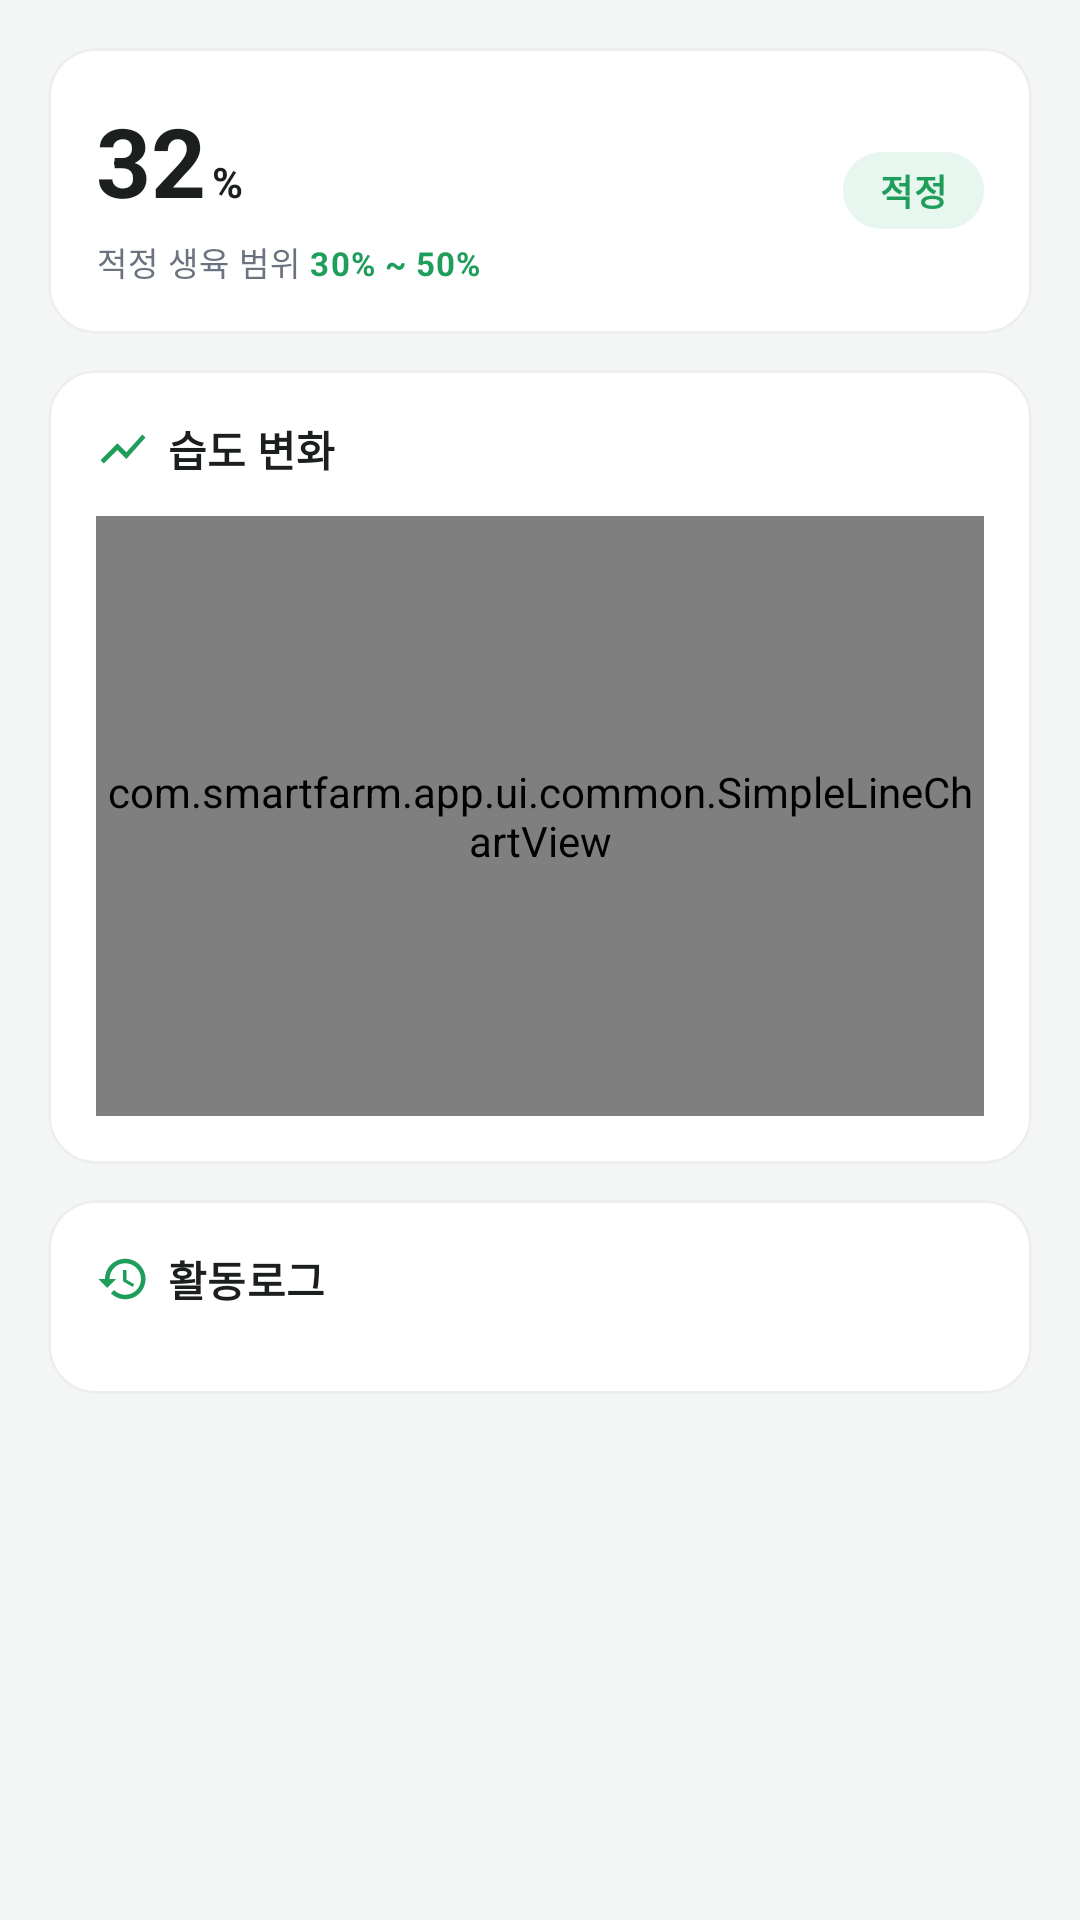

This screen was rendered from an Android layout file. Write that file and the resources it references.
<!-- AndroidManifest.xml: application theme Theme.SmartFarm -->
<!-- res/layout/fragment_soil_log.xml -->
<?xml version="1.0" encoding="utf-8"?>
<androidx.core.widget.NestedScrollView xmlns:android="http://schemas.android.com/apk/res/android"
    xmlns:app="http://schemas.android.com/apk/res-auto"
    xmlns:tools="http://schemas.android.com/tools"
    android:layout_width="match_parent"
    android:layout_height="match_parent"
    android:background="@color/screen_bg">

    <LinearLayout
        android:layout_width="match_parent"
        android:layout_height="wrap_content"
        android:orientation="vertical"
        android:padding="@dimen/screen_padding">

        
        <com.google.android.material.card.MaterialCardView
            style="@style/Widget.SmartFarm.Card"
            android:layout_width="match_parent"
            android:layout_height="wrap_content">

            <LinearLayout
                android:layout_width="match_parent"
                android:layout_height="wrap_content"
                android:gravity="center_vertical"
                android:orientation="horizontal"
                android:padding="@dimen/card_padding">

                <LinearLayout
                    android:layout_width="0dp"
                    android:layout_height="wrap_content"
                    android:layout_weight="1"
                    android:orientation="vertical">

                    <LinearLayout
                        android:layout_width="wrap_content"
                        android:layout_height="wrap_content"
                        android:orientation="horizontal">

                        <TextView
                            android:id="@+id/tvValue"
                            android:layout_width="wrap_content"
                            android:layout_height="wrap_content"
                            android:text="@string/soil_value"
                            android:textAppearance="@style/Text.SmartFarm.BigValue" />

                        <TextView
                            android:layout_width="wrap_content"
                            android:layout_height="wrap_content"
                            android:layout_marginStart="2dp"
                            android:text="@string/unit_percent"
                            android:textColor="@color/text_primary"
                            android:textSize="14sp"
                            android:textStyle="bold" />
                    </LinearLayout>

                    <TextView
                        android:id="@+id/tvRange"
                        android:layout_width="wrap_content"
                        android:layout_height="wrap_content"
                        android:layout_marginTop="4dp"
                        android:text="@string/soil_range_desc"
                        android:textAppearance="@style/Text.SmartFarm.Caption" />
                </LinearLayout>

                <TextView
                    android:id="@+id/tvBadge"
                    android:layout_width="wrap_content"
                    android:layout_height="wrap_content"
                    android:background="@drawable/bg_badge_green"
                    android:paddingHorizontal="12dp"
                    android:paddingVertical="4dp"
                    android:text="@string/status_normal"
                    android:textAppearance="@style/Text.SmartFarm.Badge"
                    android:textColor="@color/green_primary" />
            </LinearLayout>
        </com.google.android.material.card.MaterialCardView>

        
        <com.google.android.material.card.MaterialCardView
            style="@style/Widget.SmartFarm.Card"
            android:layout_width="match_parent"
            android:layout_height="wrap_content"
            android:layout_marginTop="@dimen/card_gap">

            <LinearLayout
                android:layout_width="match_parent"
                android:layout_height="wrap_content"
                android:orientation="vertical"
                android:padding="@dimen/card_padding">

                <LinearLayout
                    android:layout_width="match_parent"
                    android:layout_height="wrap_content"
                    android:gravity="center_vertical"
                    android:orientation="horizontal">

                    <ImageView
                        android:layout_width="18dp"
                        android:layout_height="18dp"
                        android:importantForAccessibility="no"
                        android:src="@drawable/ic_trending" />

                    <TextView
                        android:layout_width="wrap_content"
                        android:layout_height="wrap_content"
                        android:layout_marginStart="6dp"
                        android:text="@string/soil_chart_title"
                        android:textAppearance="@style/Text.SmartFarm.CardLabel" />
                </LinearLayout>

                <com.smartfarm.app.ui.common.SimpleLineChartView
                    android:id="@+id/chart"
                    android:layout_width="match_parent"
                    android:layout_height="@dimen/chart_height"
                    android:layout_marginTop="12dp"
                    app:chartAreaColor="@color/green_primary"
                    app:chartLineColor="@color/soil_line"
                    app:chartYMax="100"
                    app:chartYMin="0"
                    app:chartYStep="20" />
            </LinearLayout>
        </com.google.android.material.card.MaterialCardView>

        
        <com.google.android.material.card.MaterialCardView
            style="@style/Widget.SmartFarm.Card"
            android:layout_width="match_parent"
            android:layout_height="wrap_content"
            android:layout_marginTop="@dimen/card_gap">

            <LinearLayout
                android:layout_width="match_parent"
                android:layout_height="wrap_content"
                android:orientation="vertical"
                android:padding="@dimen/card_padding">

                <LinearLayout
                    android:layout_width="match_parent"
                    android:layout_height="wrap_content"
                    android:gravity="center_vertical"
                    android:orientation="horizontal">

                    <ImageView
                        android:layout_width="18dp"
                        android:layout_height="18dp"
                        android:importantForAccessibility="no"
                        android:src="@drawable/ic_history" />

                    <TextView
                        android:layout_width="0dp"
                        android:layout_height="wrap_content"
                        android:layout_marginStart="6dp"
                        android:layout_weight="1"
                        android:text="@string/activity_log_title"
                        android:textAppearance="@style/Text.SmartFarm.CardLabel" />

                </LinearLayout>

                <androidx.recyclerview.widget.RecyclerView
                    android:id="@+id/recyclerLogs"
                    android:layout_width="match_parent"
                    android:layout_height="wrap_content"
                    android:layout_marginTop="12dp"
                    android:nestedScrollingEnabled="false"
                    app:layoutManager="androidx.recyclerview.widget.LinearLayoutManager"
                    tools:itemCount="2"
                    tools:listitem="@layout/item_activity_log" />

                <TextView
                    android:id="@+id/tvEmpty"
                    android:layout_width="match_parent"
                    android:layout_height="wrap_content"
                    android:gravity="center"
                    android:paddingVertical="20dp"
                    android:text="@string/log_empty"
                    android:textAppearance="@style/Text.SmartFarm.Caption"
                    android:visibility="gone" />
            </LinearLayout>
        </com.google.android.material.card.MaterialCardView>
    </LinearLayout>
</androidx.core.widget.NestedScrollView>
<!-- res/layout/item_activity_log.xml (included above) -->
<?xml version="1.0" encoding="utf-8"?>
<LinearLayout xmlns:android="http://schemas.android.com/apk/res/android"
    xmlns:tools="http://schemas.android.com/tools"
    android:layout_width="match_parent"
    android:layout_height="wrap_content"
    android:layout_marginBottom="8dp"
    android:background="@drawable/bg_item_log"
    android:gravity="center_vertical"
    android:orientation="horizontal"
    android:padding="12dp">

    <ImageView
        android:id="@+id/ivType"
        android:layout_width="20dp"
        android:layout_height="20dp"
        android:importantForAccessibility="no"
        tools:src="@drawable/ic_water_drop" />

    <LinearLayout
        android:layout_width="0dp"
        android:layout_height="wrap_content"
        android:layout_marginStart="12dp"
        android:layout_weight="1"
        android:orientation="vertical">

        <TextView
            android:id="@+id/tvTime"
            android:layout_width="wrap_content"
            android:layout_height="wrap_content"
            android:textAppearance="@style/Text.SmartFarm.Caption"
            tools:text="9-3 10:00" />

        <TextView
            android:id="@+id/tvMessage"
            android:layout_width="wrap_content"
            android:layout_height="wrap_content"
            android:layout_marginTop="2dp"
            android:textAppearance="@style/Text.SmartFarm.Body"
            tools:text="토양 수분 함유량 기준치 미만, 자동급수 완료" />
    </LinearLayout>
</LinearLayout>
<!-- resources referenced by this layout -->
<resources>
  <color name="green_primary">#1E9E5A</color>
  <color name="screen_bg">#F4F6F5</color>
  <color name="soil_line">#E5534B</color>
  <color name="text_primary">#1B1F1D</color>
  <dimen name="card_gap">12dp</dimen>
  <dimen name="card_padding">16dp</dimen>
  <dimen name="chart_height">200dp</dimen>
  <dimen name="screen_padding">16dp</dimen>
  <!-- drawable bg_badge_green (drawable) -->
  <?xml version="1.0" encoding="utf-8"?>
  <shape xmlns:android="http://schemas.android.com/apk/res/android" android:shape="rectangle">
      <solid android:color="@color/green_light" />
      <corners android:radius="100dp" />
  </shape>
  <!-- drawable bg_item_log (drawable) -->
  <?xml version="1.0" encoding="utf-8"?>
  <shape xmlns:android="http://schemas.android.com/apk/res/android" android:shape="rectangle">
      <solid android:color="@color/item_bg" />
      <corners android:radius="12dp" />
  </shape>
  <!-- drawable ic_trending (drawable) -->
  <vector xmlns:android="http://schemas.android.com/apk/res/android"
      android:width="24dp" android:height="24dp"
      android:viewportWidth="24" android:viewportHeight="24">
      <path android:fillColor="@color/green_primary"
          android:pathData="M3.5,18.49l6,-6.01 4,4L22,6.92l-1.41,-1.41 -7.09,7.97 -4,-4L2,16.99z" />
  </vector>
  <!-- drawable ic_water_drop (drawable) -->
  <vector xmlns:android="http://schemas.android.com/apk/res/android"
      android:width="16dp" android:height="16dp"
      android:viewportWidth="24" android:viewportHeight="24">
      <path android:fillColor="@color/blue_primary"
          android:pathData="M12,2c-5.33,4.55 -8,8.48 -8,11.8c0,4.98 3.8,8.2 8,8.2s8,-3.22 8,-8.2C20,10.48 17.33,6.55 12,2z" />
  </vector>
  <string name="activity_log_title">활동로그</string>
  <string name="log_empty">아직 기록이 없습니다</string>
  <string name="soil_chart_title">습도 변화</string>
  <string name="soil_range_desc" formatted="false">적정 생육 범위 <b><font color="#1E9E5A">30% ~ 50%</font></b></string>
  <string name="soil_value">32</string>
  <string name="status_normal">적정</string>
  <string name="unit_percent" formatted="false">%</string>
  <style name="Text.SmartFarm.Badge" parent="TextAppearance.Material3.LabelMedium">
          <item name="android:textStyle">bold</item>
      </style>
  <style name="Text.SmartFarm.BigValue" parent="TextAppearance.Material3.HeadlineLarge">
          <item name="android:textColor">@color/text_primary</item>
          <item name="android:textStyle">bold</item>
      </style>
  <style name="Text.SmartFarm.Body" parent="TextAppearance.Material3.BodyMedium">
          <item name="android:textColor">@color/text_primary</item>
          <item name="android:textSize">13sp</item>
      </style>
  <style name="Text.SmartFarm.Caption" parent="TextAppearance.Material3.BodySmall">
          <item name="android:textColor">@color/text_secondary</item>
          <item name="android:textSize">11sp</item>
      </style>
  <style name="Text.SmartFarm.CardLabel" parent="TextAppearance.Material3.TitleSmall">
          <item name="android:textColor">@color/text_primary</item>
          <item name="android:textStyle">bold</item>
      </style>
  <style name="Widget.SmartFarm.Card" parent="Widget.Material3.CardView.Outlined">
          <item name="cardCornerRadius">16dp</item>
          <item name="cardBackgroundColor">@color/white</item>
          <item name="strokeColor">@color/card_stroke</item>
          <item name="strokeWidth">1dp</item>
      </style>
  <color name="green_light">#E7F6EE</color>
  <color name="item_bg">#F6F7F7</color>
  <color name="blue_primary">#2F80ED</color>
  <color name="text_secondary">#6B7280</color>
  <color name="white">#FFFFFF</color>
  <color name="card_stroke">#ECEFED</color>
</resources>
